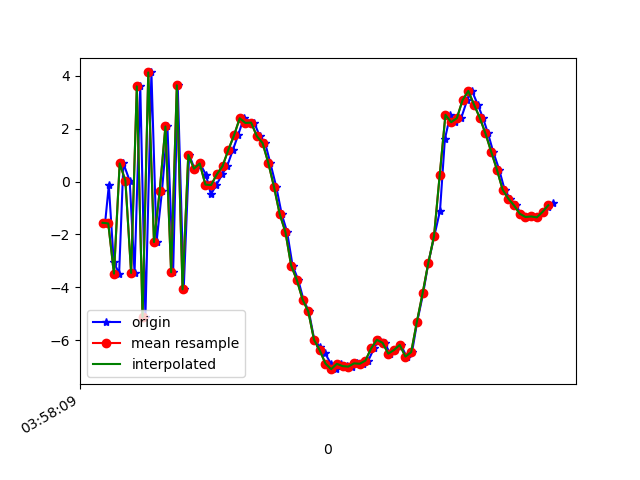

Data behind this chart, as committed beside it:
1618199889809, 895552759893928, -1.5578504, 0.13845682, -8.024066
1618199889822, 895552779124698, -0.1366, 0.6315, 8.578
1618199889839, 895552798355468, -3.031, -0.03831, -7.795
1618199889858, 895552817586238, -3.482, 0.1966, 5.184
1618199889873, 895552836817008, 0.6886, 0.8206, -6.497
1618199889895, 895552856047778, 0.02951, 1.027, 8.552
1618199889912, 895552875278548, -3.456, 0.08999, -7.452
1618199889932, 895552894509318, 3.605, 1.267, 6.155
1618199889950, 895552913740088, -5.126, -0.1833, -1.523
1618199889971, 895552932970858, 4.129, 1.071, -1.488
1618199889989, 895552952201628, -2.288, 0.1071, 6.344
1618199890008, 895552971432398, -0.3537, 0.1576, -7.021
1618199890027, 895552990663168, 2.085, 0.6917, 8.383
1618199890047, 895553009893938, -3.433, -0.1247, -5.702
1618199890063, 895553029124708, 3.643, 1.308, 2.974
1618199890084, 895553048355478, -4.075, -0.207, 2.734
1618199890103, 895553067586248, 1.011, 0.6187, -5.438
1618199890122, 895553086817018, 0.4893, 0.8535, 8.507
1618199890141, 895553106047788, 0.6851, 0.8647, -0.9951
1618199890162, 895553125278558, 0.2572, 0.6441, 1.76
1618199890179, 895553144509328, -0.4855, 0.4053, 0.6423
1618199890198, 895553163740098, -0.1315, 0.4334, 1.161
1618199890219, 895553182970868, 0.277, 0.3599, 1.385
1618199890236, 895553202201638, 0.5861, 0.3632, 2.238
1618199890256, 895553221432408, 1.194, 0.04851, 3.513
1618199890274, 895553240663178, 1.745, -0.2717, 5.07
1618199890294, 895553259893948, 2.395, -1.048, 6.711
1618199890310, 895553279124718, 2.218, -1.743, 7.627
1618199890331, 895553298355488, 2.232, -2.555, 8.474
1618199890350, 895553317586258, 1.718, -3.454, 9.077
1618199890369, 895553336817028, 1.457, -3.273, 8.819
1618199890387, 895553356047798, 0.7097, -3.279, 8.278
1618199890408, 895553375278568, -0.1983, -3.433, 7.345
1618199890427, 895553394509338, -1.229, -2.936, 6.084
1618199890446, 895553413740108, -1.91, -2.666, 5.196
1618199890465, 895553432970878, -3.175, -2.752, 4.515
1618199890485, 895553452201648, -3.725, -2.595, 3.104
1618199890503, 895553471432418, -4.462, -2.013, 1.35
1618199890522, 895553490663188, -4.913, -2.038, -0.1472
1618199890541, 895553509893958, -5.981, -2.014, -1.298
1618199890561, 895553529124728, -6.256, -1.77, -2.481
1618199890579, 895553548355498, -6.503, -1.15, -3.282
1618199890599, 895553567586268, -6.883, -0.3012, -4.097
1618199890616, 895553586817038, -7.096, 0.05195, -4.345
1618199890636, 895553606047808, -6.894, 0.9504, -5.027
1618199890655, 895553625278578, -6.98, 1.185, -5.211
1618199890674, 895553644509348, -6.999, 1.799, -5.359
1618199890692, 895553663740118, -6.876, 2.087, -5.164
1618199890710, 895553682970888, -6.892, 2.134, -5.073
1618199890730, 895553702201658, -6.771, 2.102, -5.028
1618199890750, 895553721432428, -6.309, 1.845, -4.761
1618199890767, 895553740663198, -5.985, 1.744, -4.332
1618199890787, 895553759893968, -6.1, 1.514, -3.947
1618199890807, 895553779124738, -6.508, 1.157, -3.704
1618199890824, 895553798355508, -6.371, 0.8373, -3.472
1618199890844, 895553817586278, -6.177, 0.4171, -2.798
1618199890864, 895553836817048, -6.62, 0.05722, -1.943
1618199890883, 895553856047818, -6.456, 0.09639, -1.926
1618199890901, 895553875278588, -5.31, -0.2685, -1.702
1618199890922, 895553894509358, -4.229, -1.137, -0.06059
1618199890940, 895553913740128, -3.081, -1.796, 2.922
... 23 more rows
